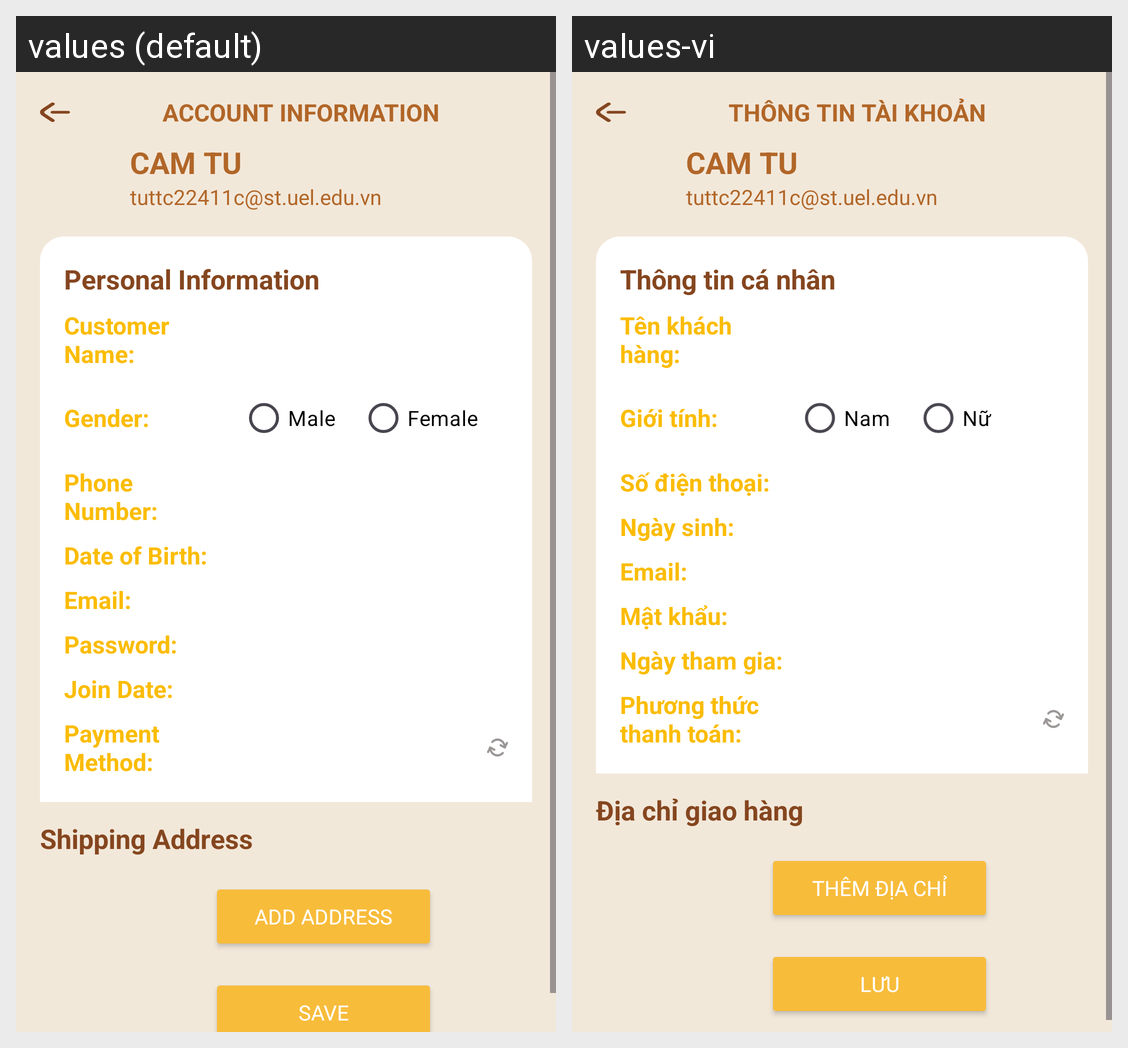

Translations of the strings shown on this Android screen, per locale in the grid:
Android screen res/layout/activity_profile_edit.xml rendered under 2 locales, left to right: values (default), values-vi. Device: Nexus 5 (rendered at 1080×1920; each locale shown at half size, 540×960, under a caption strip naming it); theme Theme.Client_app.
Strings drawn on this screen, with the default value and each locale's value (text and hints the layout hard-codes, and strings that could not be matched under every locale, appear in the picture but are not listed):

profile_title
  values: ACCOUNT INFORMATION
  values-vi: THÔNG TIN TÀI KHOẢN

profile_user_name
  values: CAM TU
  values-vi: CAM TU

profile_user_email
  values: tuttc22411c@st.uel.edu.vn
  values-vi: tuttc22411c@st.uel.edu.vn

profile_personal_info_title
  values: Personal Information
  values-vi: Thông tin cá nhân

profile_customer_name_label
  values: Customer Name:
  values-vi: Tên khách hàng:

profile_gender_label
  values: Gender:
  values-vi: Giới tính:

profile_male
  values: Male
  values-vi: Nam

profile_female
  values: Female
  values-vi: Nữ

profile_phone_label
  values: Phone Number:
  values-vi: Số điện thoại:

profile_dob_label
  values: Date of Birth:
  values-vi: Ngày sinh:

profile_email_label
  values: Email:
  values-vi: Email:

profile_password_label
  values: Password:
  values-vi: Mật khẩu:

profile_join_date_label
  values: Join Date:
  values-vi: Ngày tham gia:

profile_payment_method_label
  values: Payment Method:
  values-vi: Phương thức thanh toán:

profile_shipping_address_title
  values: Shipping Address
  values-vi: Địa chỉ giao hàng

profile_add_address
  values: Add address
  values-vi: Thêm địa chỉ

profile_save_info_button
  values: Save
  values-vi: Lưu
